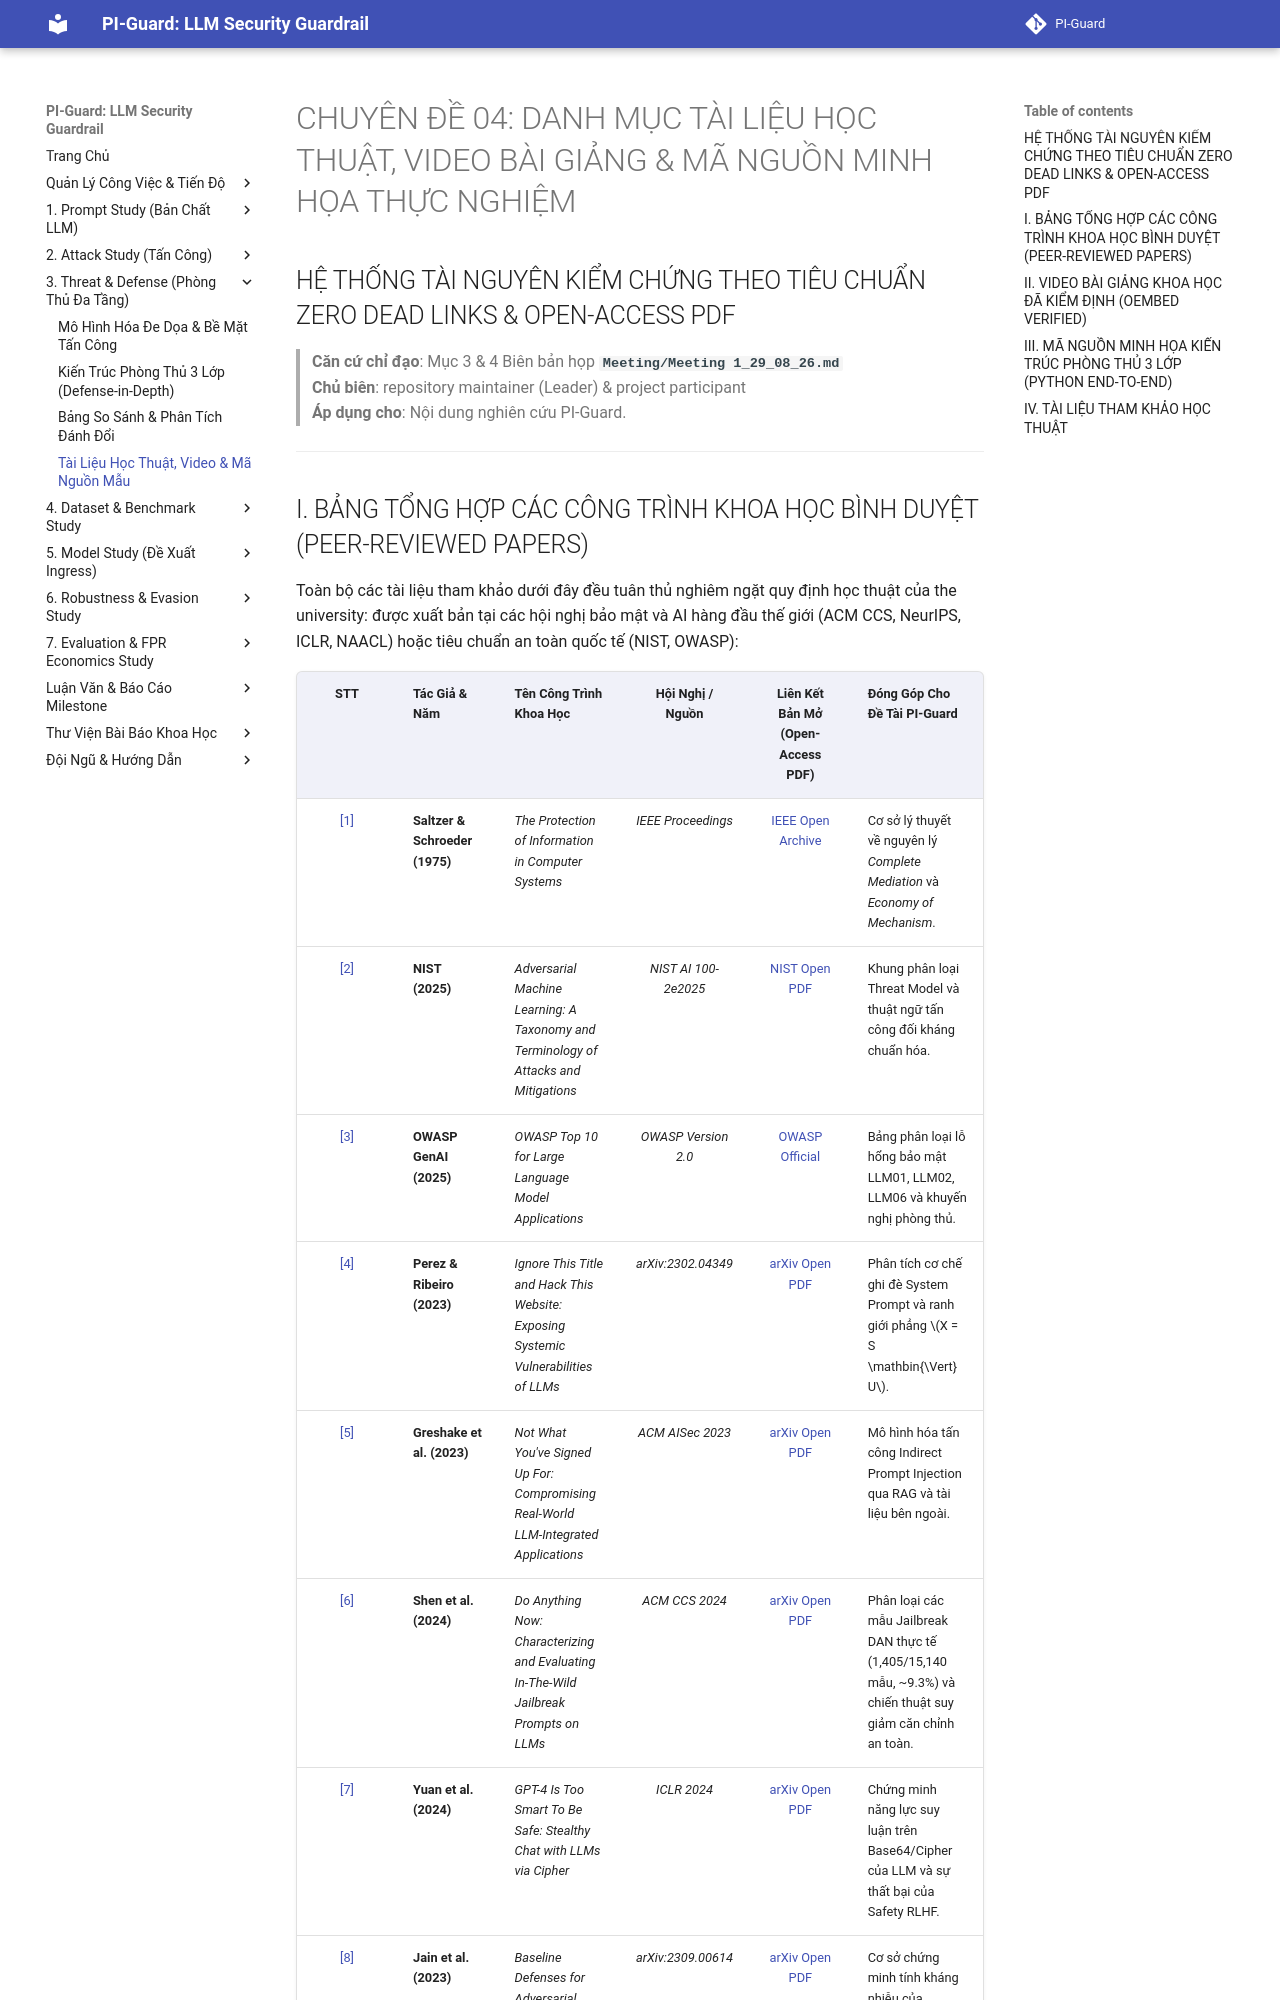

repository: nvtruongops/pi-guard · page: threat_defense/resources_and_papers/index.html · generator: mkdocs

# CHUYÊN ĐỀ 04: DANH MỤC TÀI LIỆU HỌC THUẬT, VIDEO BÀI GIẢNG & MÃ NGUỒN MINH HỌA THỰC NGHIỆM
## HỆ THỐNG TÀI NGUYÊN KIỂM CHỨNG THEO TIÊU CHUẨN ZERO DEAD LINKS & OPEN-ACCESS PDF

> **Căn cứ chỉ đạo**: Mục 3 & 4 Biên bản họp **`Meeting/Meeting 1_29_08_26.md`**  
> **Chủ biên**: repository maintainer (Leader) & project participant<br>
> **Áp dụng cho**: Nội dung nghiên cứu PI-Guard.

---

## I. BẢNG TỔNG HỢP CÁC CÔNG TRÌNH KHOA HỌC BÌNH DUYỆT (PEER-REVIEWED PAPERS)

Toàn bộ các tài liệu tham khảo dưới đây đều tuân thủ nghiêm ngặt quy định học thuật của the university: được xuất bản tại các hội nghị bảo mật và AI hàng đầu thế giới (ACM CCS, NeurIPS, ICLR, NAACL) hoặc tiêu chuẩn an toàn quốc tế (NIST, OWASP):

| STT | Tác Giả & Năm | Tên Công Trình Khoa Học | Hội Nghị / Nguồn | Liên Kết Bản Mở (Open-Access PDF) | Đóng Góp Cho Đề Tài PI-Guard |
| :---: | :--- | :--- | :---: | :---: | :--- |
| [[1]](#ref1) | **Saltzer & Schroeder (1975)** | *The Protection of Information in Computer Systems* | *IEEE Proceedings* | [IEEE Open Archive](https://ieeexplore.ieee.org/document/1451869) | Cơ sở lý thuyết về nguyên lý *Complete Mediation* và *Economy of Mechanism*. |
| [[2]](#ref2) | **NIST (2025)** | *Adversarial Machine Learning: A Taxonomy and Terminology of Attacks and Mitigations* | *NIST AI 100-2e2025* | [NIST Open PDF](https://nvlpubs.nist.gov/nistpubs/ai/NIST.AI.100-2e2025.pdf) | Khung phân loại Threat Model và thuật ngữ tấn công đối kháng chuẩn hóa. |
| [[3]](#ref3) | **OWASP GenAI (2025)** | *OWASP Top 10 for Large Language Model Applications* | *OWASP Version 2.0* | [OWASP Official](https://owasp.org/www-project-top-10-for-large-language-model-applications/) | Bảng phân loại lỗ hổng bảo mật LLM01, LLM02, LLM06 và khuyến nghị phòng thủ. |
| [[4]](#ref4) | **Perez & Ribeiro (2023)** | *Ignore This Title and Hack This Website: Exposing Systemic Vulnerabilities of LLMs* | *arXiv:2302.04349* | [arXiv Open PDF](https://arxiv.org/abs/2302.04349) | Phân tích cơ chế ghi đè System Prompt và ranh giới phẳng $X = S \mathbin{\Vert} U$. |
| [[5]](#ref5) | **Greshake et al. (2023)** | *Not What You've Signed Up For: Compromising Real-World LLM-Integrated Applications* | *ACM AISec 2023* | [arXiv Open PDF](https://arxiv.org/abs/2302.12173) | Mô hình hóa tấn công Indirect Prompt Injection qua RAG và tài liệu bên ngoài. |
| [[6]](#ref6) | **Shen et al. (2024)** | *Do Anything Now: Characterizing and Evaluating In-The-Wild Jailbreak Prompts on LLMs* | *ACM CCS 2024* | [arXiv Open PDF](https://arxiv.org/abs/2308.03825) | Phân loại các mẫu Jailbreak DAN thực tế (1,405/15,140 mẫu, ~9.3%) và chiến thuật suy giảm căn chỉnh an toàn. |
| [[7]](#ref7) | **Yuan et al. (2024)** | *GPT-4 Is Too Smart To Be Safe: Stealthy Chat with LLMs via Cipher* | *ICLR 2024* | [arXiv Open PDF](https://arxiv.org/abs/2308.06463) | Chứng minh năng lực suy luận trên Base64/Cipher của LLM và sự thất bại của Safety RLHF. |
| [[8]](#ref8) | **Jain et al. (2023)** | *Baseline Defenses for Adversarial Attacks on Large Language Models* | *arXiv:2309.00614* | [arXiv Open PDF](https://arxiv.org/abs/2309.00614) | Cơ sở chứng minh tính kháng nhiễu của Character n-grams TF-IDF trước Leetspeak. |
| [[9]](#ref9) | **He et al. (2023)** | *DeBERTaV3: Improving DeBERTa using ELECTRA-Style Pre-Training with Disentangled Attention* | *ICLR 2023* | [arXiv Open PDF](https://arxiv.org/abs/2111.09543) | Kiến trúc Transformer phân tách vector nội dung và vị trí tương đối làm Guardrail. |
| [[10]](#ref10) | **Robey et al. (2023)** | *SmoothLLM: Defending Large Language Models Against Jailbreaking Attacks* | *arXiv:2310.03684* | [arXiv Open PDF](https://arxiv.org/abs/2310.03684) | Cơ chế phòng thủ đối kháng bằng làm mịn ngẫu nhiên làm đối chuẩn so sánh đánh đổi. |

---
